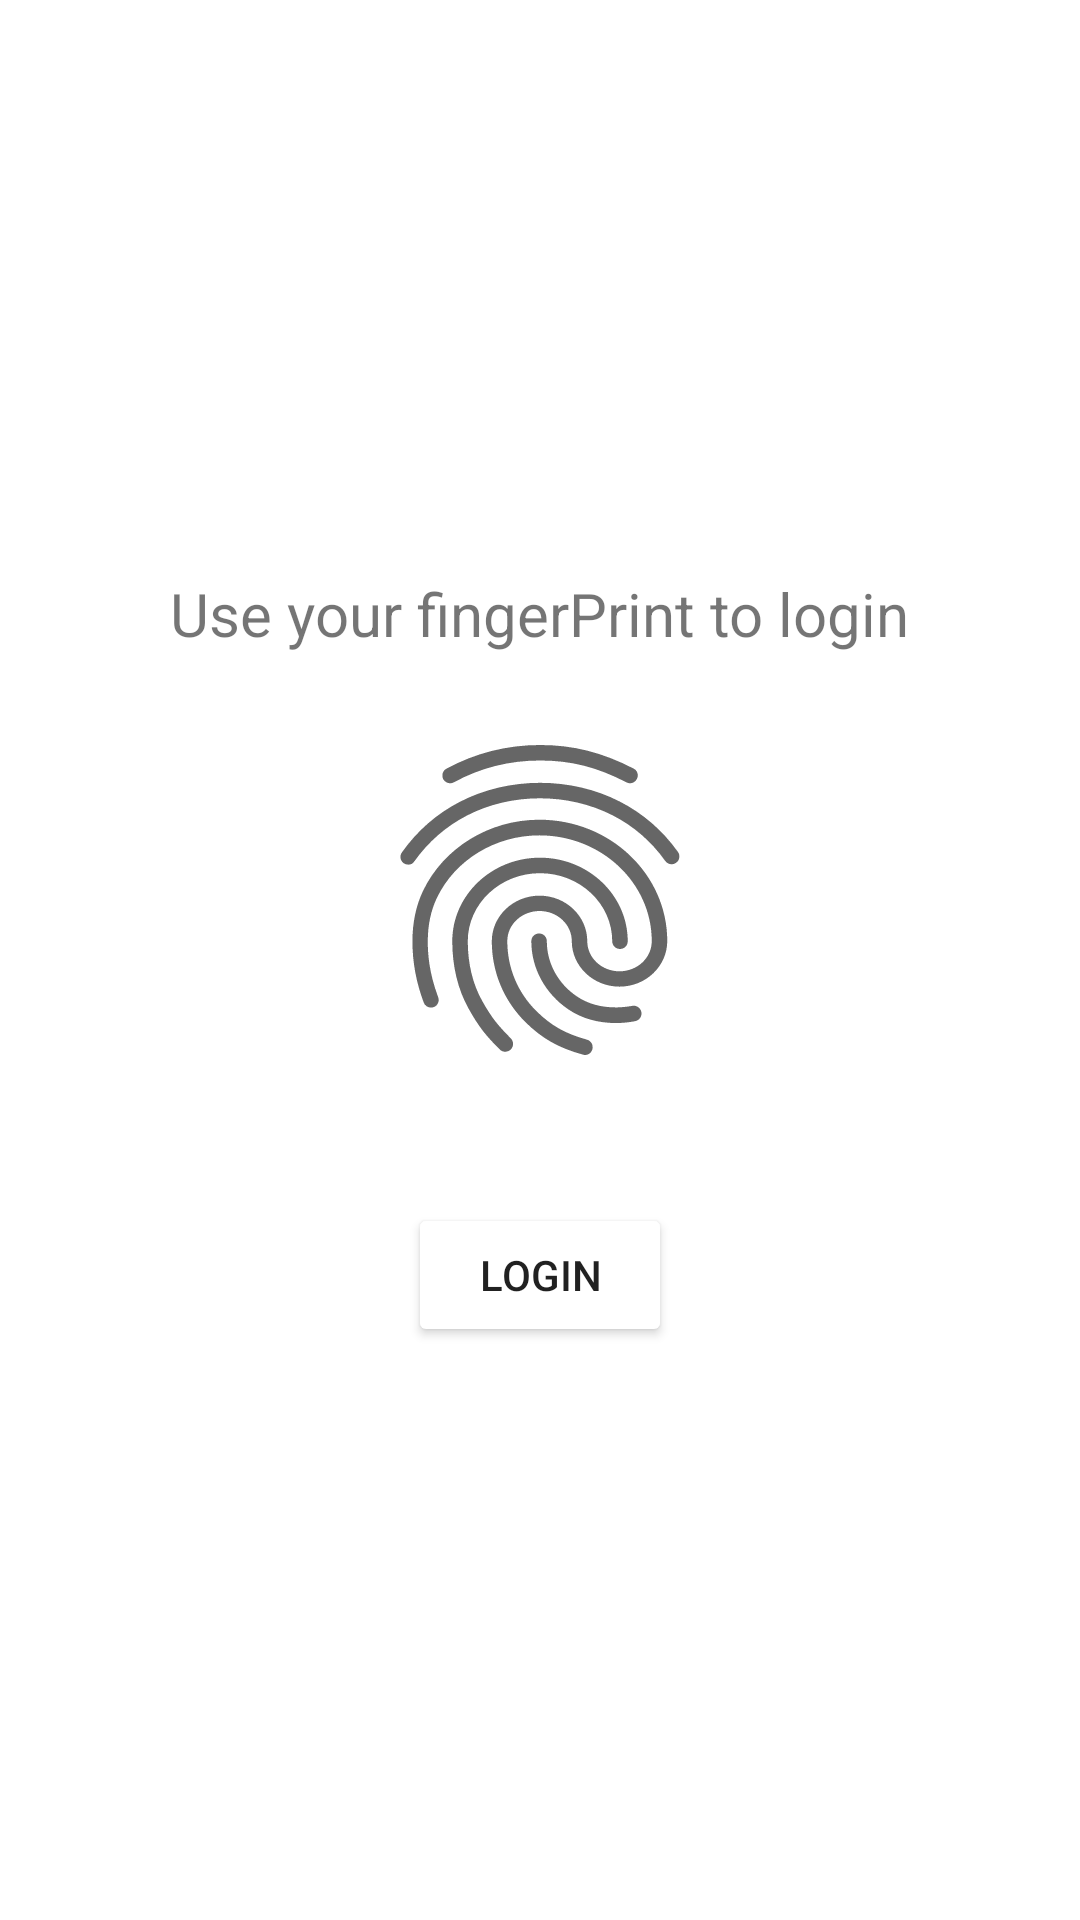

Produce the Android XML layout that renders to this screen, including the resource entries it uses.
<!-- AndroidManifest.xml: application theme Theme.EVotingSystem -->
<!-- res/layout/activity_finger_print_auth.xml -->
<?xml version="1.0" encoding="utf-8"?>
<LinearLayout xmlns:android="http://schemas.android.com/apk/res/android"
    xmlns:app="http://schemas.android.com/apk/res-auto"
    xmlns:tools="http://schemas.android.com/tools"
    android:layout_width="match_parent"
    android:layout_height="match_parent"
    tools:context=".FingerPrintAuth"
    android:gravity="center"
    android:orientation="vertical">
    <TextView
        android:layout_width="wrap_content"
        android:layout_height="wrap_content"
        android:text="Use your fingerPrint to login"
        android:textSize="20dp"/>
    <ImageView
        android:layout_width="wrap_content"
        android:layout_height="wrap_content"
        android:src="@drawable/ic_baseline_fingerprint_24"

        android:layout_marginVertical="20dp"
    />
    <TextView
        android:layout_width="wrap_content"
        android:layout_height="wrap_content"
        android:id="@+id/txt_msg"
        android:textColor="@color/black"/>
    <Button
        android:layout_width="wrap_content"
        android:layout_height="wrap_content"
        android:id="@+id/loginButtonFP"
        android:text="Login"
        android:backgroundTint="@color/green"/>
</LinearLayout>
<!-- resources referenced by this layout -->
<resources>
  <!-- drawable ic_baseline_fingerprint_24: vector/xml drawable (drawable, 2405 chars, omitted) -->
  <style name="Theme.EVotingSystem" parent="Theme.MaterialComponents.DayNight.NoActionBar">
          
          <item name="colorPrimary">@color/purple_500</item>
          <item name="colorPrimaryVariant">@color/purple_700</item>
          <item name="colorOnPrimary">@color/white</item>
          
          <item name="colorSecondary">@color/teal_200</item>
          <item name="colorSecondaryVariant">@color/teal_700</item>
          <item name="colorOnSecondary">@color/black</item>
          
          <item name="android:statusBarColor" tools:targetApi="l">?attr/colorPrimaryVariant</item>
          
      </style>
  <!-- not gathered from this repository: default colours our renderer supplied (Android Studio template values) -->
  <color name="purple_500">#FF6200EE</color>
  <color name="purple_700">#FF3700B3</color>
  <color name="teal_200">#FF03DAC5</color>
  <color name="teal_700">#FF018786</color>
  <color name="black">#FF000000</color>
  <color name="white">#FFFFFFFF</color>
</resources>
